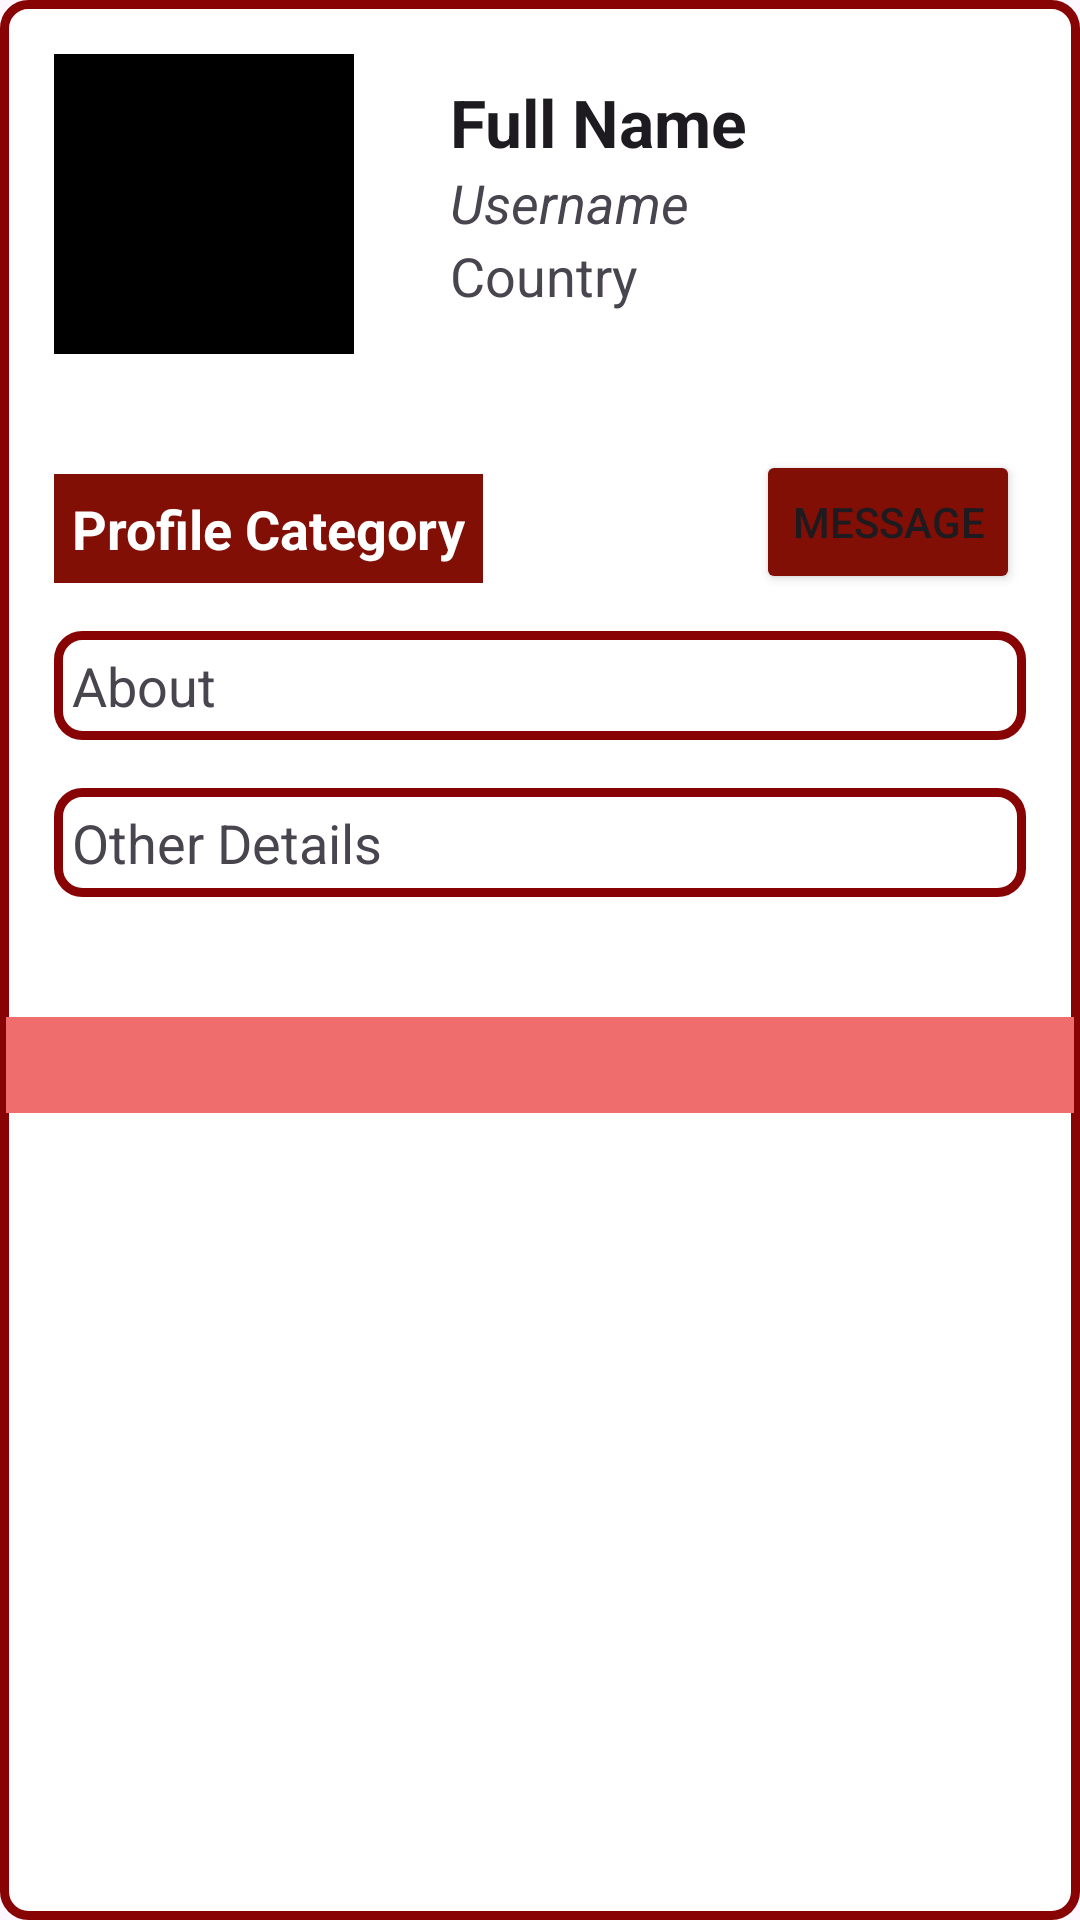

Here is an Android app screen rendered from its layout file. Give the layout XML and the strings, colors and styles it references.
<!-- AndroidManifest.xml: application theme Theme.JazzeeJobzz -->
<!-- res/layout/activity_profile.xml -->
<?xml version="1.0" encoding="utf-8"?>
<RelativeLayout xmlns:android="http://schemas.android.com/apk/res/android"
    xmlns:tools="http://schemas.android.com/tools"
    android:layout_width="match_parent"
    android:layout_margin="6dp"
    android:background="@drawable/border"
    android:padding="2dp"
    android:layout_height="wrap_content"
    tools:context=".ProfileActivity">

    
    <ImageView
        android:id="@+id/profileIcon"
        android:layout_width="100dp"
        android:layout_height="100dp"
        android:background="@color/black"
        android:padding="2dp"
        android:layout_alignParentStart="true"
        android:layout_margin="16dp"

        android:src="@drawable/profile" />
    <Button
        android:layout_width="wrap_content"
        android:layout_height="wrap_content"
        android:text="Message"
        android:layout_marginEnd="18dp"
        android:layout_alignParentEnd="true"
        android:layout_marginTop="148dp"
        android:backgroundTint="@color/red"
        />
    
    <TextView
        android:id="@+id/fullName"
        android:layout_width="wrap_content"
        android:layout_height="wrap_content"
        android:layout_toEndOf="@id/profileIcon"
        android:layout_marginStart="16dp"
        android:layout_marginTop="24dp"
        android:text="Full Name"
        android:textStyle="bold"
        android:textAppearance="@style/TextAppearance.AppCompat.Large" />

    
    <TextView
        android:id="@+id/username"
        android:layout_width="wrap_content"
        android:layout_height="wrap_content"
        android:layout_toEndOf="@id/profileIcon"
        android:layout_marginStart="16dp"
        android:layout_below="@id/fullName"
        android:text="Username"
        android:textStyle="italic"
        android:textAppearance="@style/TextAppearance.AppCompat.Medium" />

    
    <TextView
        android:id="@+id/country"
        android:layout_width="wrap_content"
        android:layout_height="wrap_content"
        android:layout_toEndOf="@id/profileIcon"
        android:layout_marginStart="16dp"
        android:layout_below="@id/username"
        android:text="Country"
        android:textAppearance="@style/TextAppearance.AppCompat.Medium" />

    
    <TextView
        android:id="@+id/profileCategory"

        android:layout_height="wrap_content"
        android:layout_below="@id/profileIcon"
        android:layout_marginTop="24dp"
        android:background="@color/red"
        android:textColor="@color/white"
        android:padding="6dp"
        android:textStyle="bold"
        android:layout_width="wrap_content"
        android:layout_marginStart="16dp"
        android:text="Profile Category"
        android:textAppearance="@style/TextAppearance.AppCompat.Medium" />

    
    <TextView
        android:id="@+id/about"

        android:layout_height="wrap_content"
        android:layout_below="@id/profileCategory"
        android:layout_marginTop="16dp"
        android:layout_marginStart="16dp"
        android:layout_marginEnd="16dp"
        android:text="About"
        android:background="@drawable/border"
        android:padding="6dp"
        android:layout_width="match_parent"
        android:textAppearance="@style/TextAppearance.AppCompat.Medium" />

    
    <TextView
        android:id="@+id/otherDetails"

        android:background="@drawable/border"
        android:padding="6dp"
        android:layout_width="match_parent"
        android:layout_height="wrap_content"
        android:layout_below="@id/about"
        android:layout_margin="16dp"

        android:text="Other Details"
        android:textAppearance="@style/TextAppearance.AppCompat.Medium" />

    
    <androidx.recyclerview.widget.RecyclerView
        android:id="@+id/recyclerViewPosts"
        android:layout_width="match_parent"
        android:background="#EF6D6D"
        android:layout_height="wrap_content"
        android:layout_below="@id/otherDetails"
        android:layout_marginTop="24dp"
        android:padding="16dp"
        tools:listitem="@layout/post_item" />

</RelativeLayout>
<!-- res/layout/post_item.xml (included above) -->
<androidx.cardview.widget.CardView xmlns:android="http://schemas.android.com/apk/res/android"
    android:layout_width="match_parent"
    android:layout_height="wrap_content"
    xmlns:app="http://schemas.android.com/apk/res-auto"
    android:layout_margin="8dp"

    android:padding="9dp"
    android:background="@color/black"
    app:cardCornerRadius="8dp">

    <RelativeLayout
        android:layout_width="match_parent"
        android:layout_height="wrap_content">

        <ImageView
            android:id="@+id/profile_image"
            android:layout_width="63dp"
            android:layout_height="63dp"
            android:layout_alignParentStart="true"
            android:background="@color/dark_black"
            android:layout_marginEnd="8dp"
            android:layout_marginTop="10dp"
            android:layout_marginStart="8dp"
            android:padding="1dp"
            android:src="@drawable/profile"
            android:scaleType="centerCrop"/>

        <TextView
            android:id="@+id/full_name"
            android:layout_width="wrap_content"
            android:layout_height="wrap_content"
            android:layout_toEndOf="@id/profile_image"
            android:layout_marginTop="8dp"
            android:text="Abhisek Samantaray"
            android:textSize="22dp"
            android:textStyle="bold"
            android:textColor="@android:color/black"/>

        <TextView
            android:id="@+id/username"
            android:layout_width="wrap_content"
            android:layout_height="wrap_content"
            android:layout_toEndOf="@id/profile_image"
            android:layout_below="@id/full_name"
            android:textSize="20dp"
            android:text="@string/app_name"
            android:textColor="@color/black"/>

        <ImageView
            android:id="@+id/post_image"
            android:layout_width="375dp"
            android:layout_height="375dp"
            android:layout_below="@id/caption"
            android:layout_marginTop="10dp"
            android:layout_centerHorizontal="true"
            android:src="@drawable/home"
            android:layout_marginBottom="5dp"
            android:background="@drawable/border"
            android:scaleType="centerCrop"
            />

        <TextView
            android:id="@+id/caption"
            android:layout_width="match_parent"
            android:layout_height="wrap_content"
            android:layout_below="@id/username"
            android:layout_marginTop="8dp"
            android:layout_marginHorizontal="5dp"
            android:text="asdfghjkloiuytresxcvbjkuytrewazxcvbnmkiuygfdxhgfdsxcvbvcxcvbngfdsxcvb"
            android:textSize="20dp"
            android:textColor="@android:color/black"/>
    </RelativeLayout>
</androidx.cardview.widget.CardView>
<!-- resources referenced by this layout -->
<resources>
  <color name="black">#FF000000</color>
  <color name="dark_black">#1C1C1C</color>
  <color name="red">#810F06</color>
  <color name="white">#FFFFFFFF</color>
  <!-- drawable border (drawable) -->
  <shape xmlns:android="http://schemas.android.com/apk/res/android">
      
      <stroke
          android:width="3dp"
          android:color="#880303" /> 
  
      
      <solid android:color="#FFFFFF" /> 
  
      
      <corners android:radius="8dp" />
  </shape>
  <!-- drawable home (drawable) -->
  <vector xmlns:android="http://schemas.android.com/apk/res/android"
  android:width="24dp"
  android:height="24dp"
  android:viewportWidth="24"
  android:viewportHeight="24"
  android:tint="?attr/colorControlNormal">
  <path
      android:fillColor="@android:color/white"
      android:pathData="M10,20v-6h4v6h5v-8h3L12,3 2,12h3v8z"/>
  </vector>
  <string name="app_name">Jazzee Jobzz</string>
  <style name="Theme.JazzeeJobzz" parent="Base.Theme.JazzeeJobzz" />
  <style name="Base.Theme.JazzeeJobzz" parent="Theme.Material3.DayNight.NoActionBar">
          
          
          <item name="colorPrimary">@color/white</item>
          <item name="colorPrimaryVariant">@color/red</item>
          <item name="colorOnPrimary">@color/white</item>
          <item name="colorSecondary">@color/teal_200</item>
          <item name="colorSecondaryVariant">@color/teal_700</item>
          <item name="colorOnSecondary">@color/white</item>
          <item name="android:statusBarColor">?attr/colorPrimaryVariant</item>
      </style>
  <color name="teal_200">#FF03DAC5</color>
  <color name="teal_700">#FF018786</color>
</resources>
